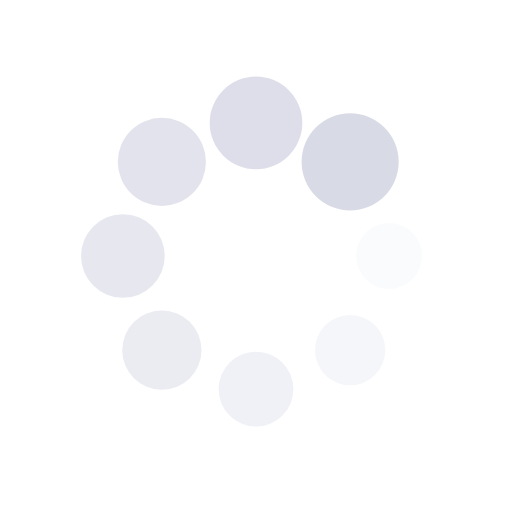
t = 0.00 s
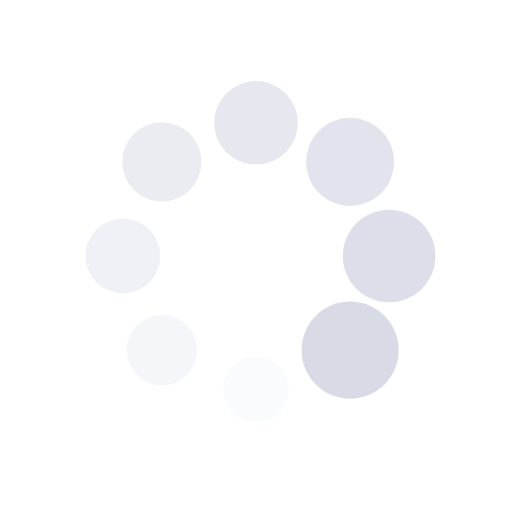
t = 0.25 s
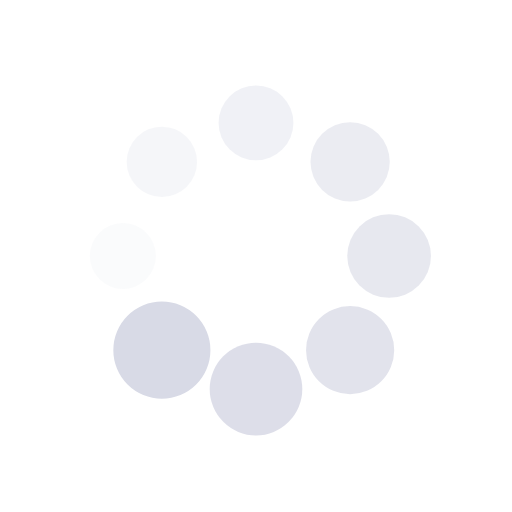
t = 0.50 s
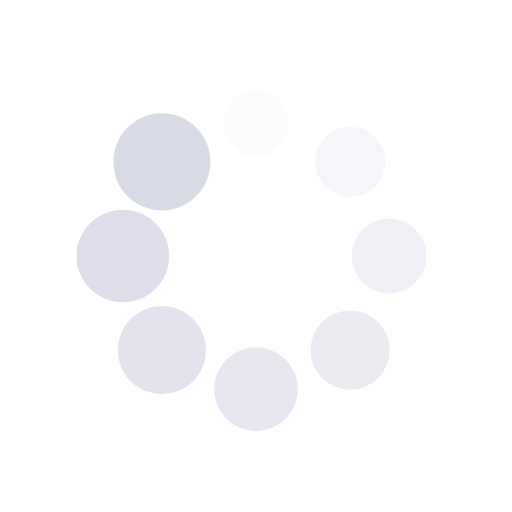
t = 0.75 s

The animated SVG that drew these frames (rendered in a browser with its animation timeline set to each time). Animation: 16 SMIL elements (animate=8,animateTransform=8); one cycle of 1.00 s, repeats indefinitely.

<svg xmlns="http://www.w3.org/2000/svg" viewBox="0 0 100 100" preserveAspectRatio="xMidYMid" width="200" height="200" style="shape-rendering: auto; display: block; background: transparent;" xmlns:xlink="http://www.w3.org/1999/xlink"><g><g transform="translate(76,50)">
<g transform="rotate(0)">
<circle fill-opacity="1" fill="#d8dae6" r="6" cy="0" cx="0">
  <animateTransform repeatCount="indefinite" dur="1s" keyTimes="0;1" values="1.58 1.58;1 1" begin="-0.875s" type="scale" attributeName="transform"></animateTransform>
  <animate begin="-0.875s" values="1;0" repeatCount="indefinite" dur="1s" keyTimes="0;1" attributeName="fill-opacity"></animate>
</circle>
</g>
</g><g transform="translate(68.38477631085024,68.38477631085024)">
<g transform="rotate(45)">
<circle fill-opacity="0.875" fill="#d8dae6" r="6" cy="0" cx="0">
  <animateTransform repeatCount="indefinite" dur="1s" keyTimes="0;1" values="1.58 1.58;1 1" begin="-0.75s" type="scale" attributeName="transform"></animateTransform>
  <animate begin="-0.75s" values="1;0" repeatCount="indefinite" dur="1s" keyTimes="0;1" attributeName="fill-opacity"></animate>
</circle>
</g>
</g><g transform="translate(50,76)">
<g transform="rotate(90)">
<circle fill-opacity="0.75" fill="#d8dae6" r="6" cy="0" cx="0">
  <animateTransform repeatCount="indefinite" dur="1s" keyTimes="0;1" values="1.58 1.58;1 1" begin="-0.625s" type="scale" attributeName="transform"></animateTransform>
  <animate begin="-0.625s" values="1;0" repeatCount="indefinite" dur="1s" keyTimes="0;1" attributeName="fill-opacity"></animate>
</circle>
</g>
</g><g transform="translate(31.615223689149765,68.38477631085024)">
<g transform="rotate(135)">
<circle fill-opacity="0.625" fill="#d8dae6" r="6" cy="0" cx="0">
  <animateTransform repeatCount="indefinite" dur="1s" keyTimes="0;1" values="1.58 1.58;1 1" begin="-0.5s" type="scale" attributeName="transform"></animateTransform>
  <animate begin="-0.5s" values="1;0" repeatCount="indefinite" dur="1s" keyTimes="0;1" attributeName="fill-opacity"></animate>
</circle>
</g>
</g><g transform="translate(24,50)">
<g transform="rotate(180)">
<circle fill-opacity="0.5" fill="#d8dae6" r="6" cy="0" cx="0">
  <animateTransform repeatCount="indefinite" dur="1s" keyTimes="0;1" values="1.58 1.58;1 1" begin="-0.375s" type="scale" attributeName="transform"></animateTransform>
  <animate begin="-0.375s" values="1;0" repeatCount="indefinite" dur="1s" keyTimes="0;1" attributeName="fill-opacity"></animate>
</circle>
</g>
</g><g transform="translate(31.61522368914976,31.615223689149765)">
<g transform="rotate(225)">
<circle fill-opacity="0.375" fill="#d8dae6" r="6" cy="0" cx="0">
  <animateTransform repeatCount="indefinite" dur="1s" keyTimes="0;1" values="1.58 1.58;1 1" begin="-0.25s" type="scale" attributeName="transform"></animateTransform>
  <animate begin="-0.25s" values="1;0" repeatCount="indefinite" dur="1s" keyTimes="0;1" attributeName="fill-opacity"></animate>
</circle>
</g>
</g><g transform="translate(49.99999999999999,24)">
<g transform="rotate(270)">
<circle fill-opacity="0.25" fill="#d8dae6" r="6" cy="0" cx="0">
  <animateTransform repeatCount="indefinite" dur="1s" keyTimes="0;1" values="1.58 1.58;1 1" begin="-0.125s" type="scale" attributeName="transform"></animateTransform>
  <animate begin="-0.125s" values="1;0" repeatCount="indefinite" dur="1s" keyTimes="0;1" attributeName="fill-opacity"></animate>
</circle>
</g>
</g><g transform="translate(68.38477631085023,31.61522368914976)">
<g transform="rotate(315)">
<circle fill-opacity="0.125" fill="#d8dae6" r="6" cy="0" cx="0">
  <animateTransform repeatCount="indefinite" dur="1s" keyTimes="0;1" values="1.58 1.58;1 1" begin="0s" type="scale" attributeName="transform"></animateTransform>
  <animate begin="0s" values="1;0" repeatCount="indefinite" dur="1s" keyTimes="0;1" attributeName="fill-opacity"></animate>
</circle>
</g>
</g><g></g></g><!-- [ldio] generated by https://loading.io --></svg>
